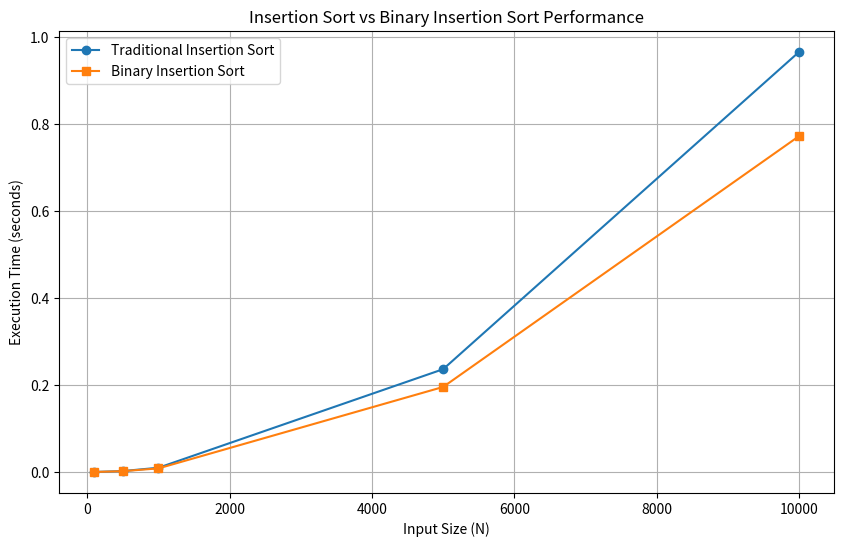

The matplotlib source for this figure:
# Exercise 5
# Task: 
# 1. Implement both "traditional" insertion sort and binary insertion sort
# 2. Devise and run an experiment where you test each algorithm on a number of average-case inputs of increasing length
# 3. Plot the results of both algorithms within the same plot, together with appropriate interpolating functions
# 4. Discuss the results: which algorithm is faster? Why?


# Traditional Insertion Sort
def insertionSort(arr):
    # begin from the 2nd element in the sequence
    for i in range(1, len(arr)):
        key = arr[i]
        j = i - 1
        
        # compare arr[i] to its left neighbour (arr[j])
        while j >= 0 and key < arr[j]:
            # if arr[i] is smaller, traverse backwards to find correct position to insert
            arr[j + 1] = arr[j]
            j -= 1
        
        # otherwise, do nothing
        # this line of code also ends up inserting the key at it's correct position after loop
        arr[j + 1] = key
        
# Binary Insertion Sort
def binaryInsertionSort(arr):
    # begin from the 2nd element in the sequence
    for i in range(1, len(arr)):
        key = arr[i]
        left = 0
        right = i - 1
        
        # use binary search to find insertion point for key
        while left <= right:
            mid = (left + right) // 2
            if arr[mid] > key:
                right = mid - 1
            else:
                left = mid + 1
                
        # shift elements to the right to make room for key
        j = i
        while j > left:
            arr[j] = arr[j - 1]
            j -= 1
        
        # insert the key at it's correct position after loop
        arr[left] = key


# Testing each algorithm on a number of average-case inputs of increasing length
# Then plotting the results of both algorithms on the same plot, together with appropriate
# interpolating functions

import time
import random
import matplotlib.pyplot as plt

# function to measure execution time
def measureTime(sort_function, arr):
    startTime = time.time()
    sort_function(arr)
    return time.time() - startTime

# experiment parameters
sizes = [100, 500, 1000, 5000, 10000]  # input sizes to test
numTrials = 5  # number of trials per input size

# store results
insertionSortTimes = []
binaryInsertionSortTimes = []

# run the experiment
for size in sizes:
    insertionTime = 0
    binaryTime = 0

    for trial in range(numTrials):
        arr = [random.randint(1, 10000) for n in range(size)]  # generate random list
        
        # measure traditional insertion sort time
        insertionTime += measureTime(insertionSort, arr.copy())

        # measure binary insertion sort time
        binaryTime += measureTime(binaryInsertionSort, arr.copy())

    # store average times
    insertionSortTimes.append(insertionTime / numTrials)
    binaryInsertionSortTimes.append(binaryTime / numTrials)

# plot results
plt.figure(figsize=(10, 6))
plt.plot(sizes, insertionSortTimes, marker='o', label='Traditional Insertion Sort')
plt.plot(sizes, binaryInsertionSortTimes, marker='s', label='Binary Insertion Sort')
plt.xlabel('Input Size (N)')
plt.ylabel('Execution Time (seconds)')
plt.title('Insertion Sort vs Binary Insertion Sort Performance')
plt.legend()
plt.grid(True)
plt.show()


# The Binary Insertion Sorting algorithm was faster. 
# This is due to binary search cutting the number of elements to be compared in half with each step, 
# leading to a logarithmic number of comparisons.